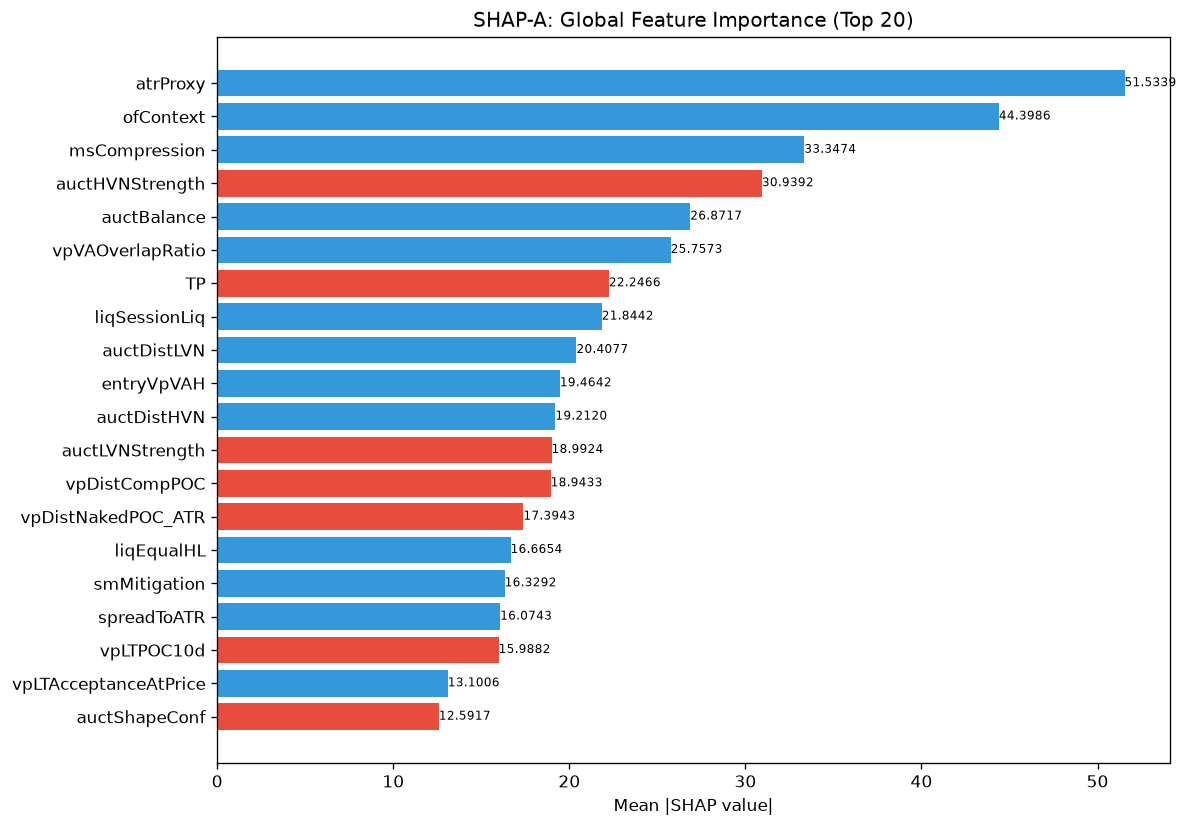

Source data for this figure (header and first rows):
feature, category, mean_abs_shap, mean_shap, std_shap, rank
atrProxy, unknown, 51.53, 13.9, 76.09, 1
ofContext, engine_composite, 44.4, 11.78, 37.56, 2
msCompression, unknown, 33.35, 1.284, 42.29, 3
auctHVNStrength, unknown, 30.94, -0.1276, 30.2, 4
auctBalance, unknown, 26.87, 0.3871, 22.03, 5
vpVAOverlapRatio, unknown, 25.76, 4.365, 15.42, 6
TP, unknown, 22.25, -1.702, 29.72, 7
liqSessionLiq, unknown, 21.84, 1.971, 9.793, 8
auctDistLVN, unknown, 20.41, 1.838, 65.13, 9
entryVpVAH, unknown, 19.46, 1.593, 30.16, 10
auctDistHVN, unknown, 19.21, 8.552, 27.11, 11
auctLVNStrength, unknown, 18.99, -1.248, 21.52, 12
vpDistCompPOC, unknown, 18.94, -0.1203, 12.55, 13
vpDistNakedPOC_ATR, unknown, 17.39, -2.767, 31.77, 14
liqEqualHL, unknown, 16.67, 5.827, 13.55, 15
smMitigation, unknown, 16.33, 3.779, 45.23, 16
spreadToATR, unknown, 16.07, 3.081, 31.76, 17
vpLTPOC10d, unknown, 15.99, -0.3223, 15.81, 18
vpLTAcceptanceAtPrice, unknown, 13.1, 0.1981, 16.67, 19
auctShapeConf, unknown, 12.59, -0.5949, 23.11, 20
liqStopCluster, unknown, 12.34, 0.6124, 13.88, 21
entryVpDistHVN, unknown, 12.32, -1.621, 22.89, 22
vpLTMajorLVNPrice, unknown, 12.25, 1.465, 20.44, 23
vpBestHVNScore, unknown, 12.14, 0.8495, 10.64, 24
session, unknown, 11.79, 2.515, 15.87, 25
ofDeltaProxy, unknown, 11.77, 0.6895, 23.81, 26
vpLTPOCAcceleration, unknown, 11.7, 1.067, 13.92, 27
ofAbsorption, unknown, 11.64, 1.948, 13.63, 28
auctTargetConf, unknown, 10.76, 2.101, 15.43, 29
avgSpread, unknown, 10.62, 4.636, 14.23, 30
thesis, unknown, 10.55, -2.37, 12.82, 31
entryPrice, unknown, 10.07, 2.719, 24.67, 32
bosQuality, structure_composite, 10.01, -0.04474, 22.55, 33
structDistATR, unknown, 9.924, 1.01, 9.302, 34
entryVpThinnessRatio, unknown, 9.269, 1.518, 13.01, 35
vpLTMajorHVNPrice, unknown, 8.878, 1.191, 4.297, 36
entryVpMigrationConf, unknown, 8.766, 0.3465, 11.29, 37
entryVpBestHVN, unknown, 8.599, 1.568, 10.28, 38
msContext, engine_composite, 8.463, 1.746, 16.06, 39
chochLevel, unknown, 8.362, -0.3683, 15.11, 40
vpDevPOCSlope, unknown, 8.139, 5.621, 34.92, 41
auctRegimeConf, unknown, 8.03, 1.561, 5.574, 42
vpCompVAL, unknown, 7.569, 2.066, 7.356, 43
vpCompPOC, unknown, 7.288, -0.4422, 9.64, 44
vpMigrationScore, unknown, 6.837, -0.7416, 6.892, 45
auctTargetProb, unknown, 6.747, 0.5459, 20.33, 46
auctExhaustion, unknown, 6.495, -0.7902, 10.22, 47
ofParticipation, unknown, 6.389, 1.808, 5.633, 48
auctMajorLVN, unknown, 6.328, 1.308, 12.8, 49
vpLTMajorLVNStrength, unknown, 6.299, 0.7092, 9.008, 50
vpLTBalanceStability, unknown, 6.034, -0.0569, 5.345, 51
vpBestHVN, unknown, 5.934, -0.1763, 8.152, 52
vpCompVAH, unknown, 5.821, -1.357, 6.623, 53
SL, unknown, 5.612, -0.1907, 12.66, 54
auctTradeQuality, unknown, 5.598, 0.3853, 8.097, 55
entryVpDevPOCDir, unknown, 5.236, -0.6573, 11.85, 56
entryAuctBalance, unknown, 5.137, -0.2319, 3.3, 57
profilerBalMean, unknown, 4.853, 0.001646, 6.827, 58
msTickImbalance, unknown, 4.828, -1.29, 7.113, 59
entryVpVAL, unknown, 4.785, -1.518, 4.567, 60
... 112 more rows
